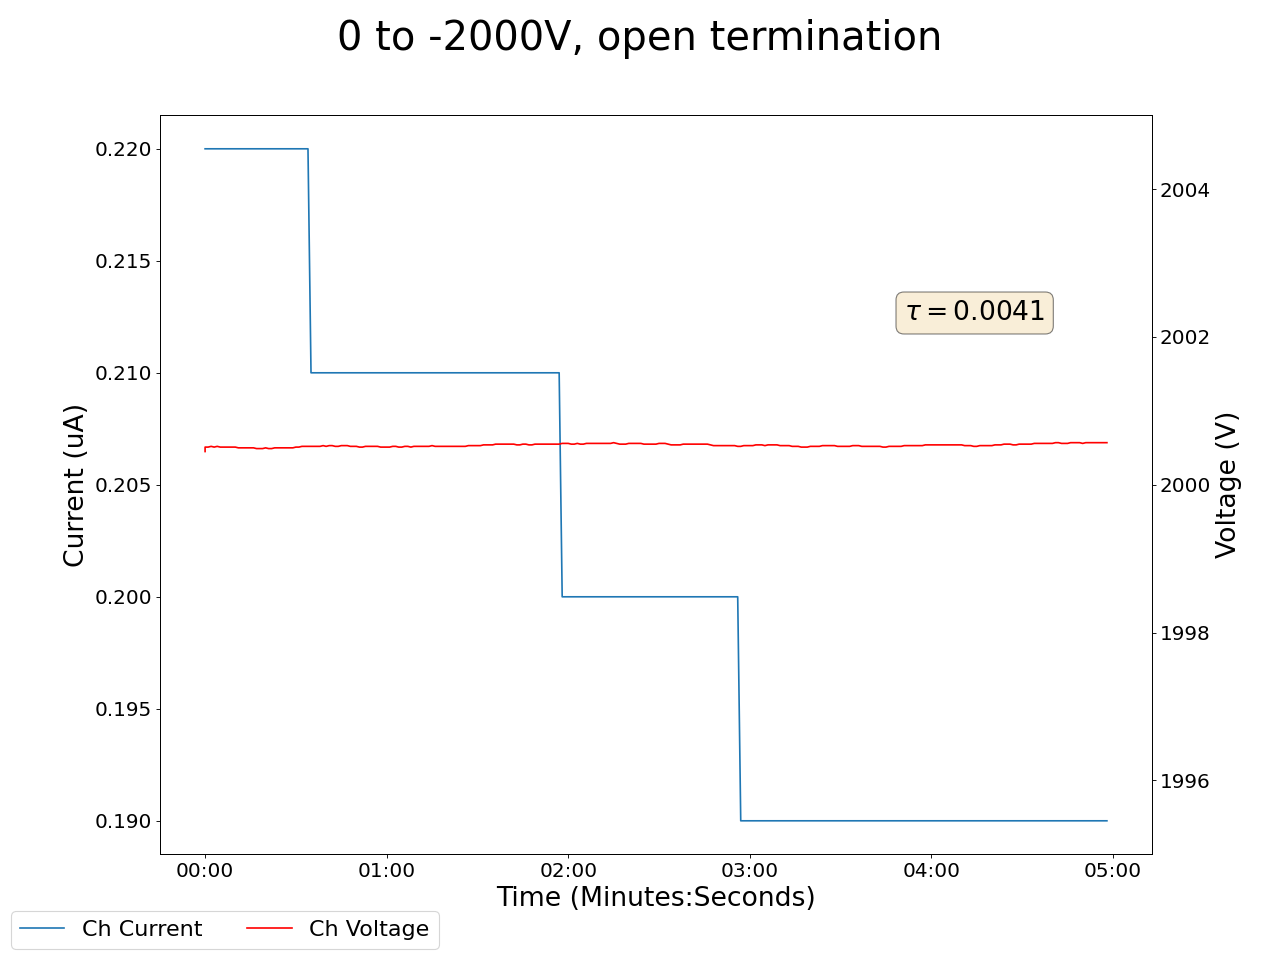

Values plotted in this chart, from the file beside it:
2025-02-06 18:08:53.903205, 0.4099999964237213, 0.0, 0.05000000074505806, 0.0, 0.15000000596046448, 0.0, 0.18000000715255737, 0.0, 0.09000000357627869, 0.0, 0.0, 0.0, 0.1599999964237213, 0.0, 0.9700000286102295, 0.0, 0.0, 0.0, 0.0, 0.0, 0.44999998807907104, 0.0, 2000.449951171875
2025-02-06 18:08:54.903169, 0.41, 0.0, 0.05, 0.0, 0.15, 0.0, 0.18, 0.0, 0.09, 0.0, 0.0, 0.0, 0.16, 0.0, 0.97, 0.0, 0.0, 0.0, 0.0, 0.0, 0.45, 0.0, 2001
2025-02-06 18:08:55.903169, 0.41, 0.0, 0.05, 0.0, 0.15, 0.0, 0.18, 0.0, 0.09, 0.0, 0.0, 0.0, 0.16, 0.0, 0.97, 0.0, 0.0, 0.0, 0.0, 0.0, 0.45, 0.0, 2001
2025-02-06 18:08:56.903169, 0.41, 0.0, 0.05, 0.0, 0.15, 0.0, 0.18, 0.0, 0.09, 0.0, 0.0, 0.0, 0.16, 0.0, 0.97, 0.0, 0.0, 0.0, 0.0, 0.0, 0.45, 0.0, 2001
2025-02-06 18:08:57.903169, 0.41, 0.0, 0.05, 0.0, 0.15, 0.0, 0.18, 0.0, 0.09, 0.0, 0.0, 0.0, 0.16, 0.0, 0.97, 0.0, 0.0, 0.0, 0.0, 0.0, 0.45, 0.0, 2001
2025-02-06 18:08:58.903169, 0.41, 0.0, 0.05, 0.0, 0.15, 0.0, 0.18, 0.0, 0.09, 0.0, 0.0, 0.0, 0.16, 0.0, 0.97, 0.0, 0.0, 0.0, 0.0, 0.0, 0.45, 0.0, 2001
2025-02-06 18:08:59.903169, 0.41, 0.0, 0.04, 0.0, 0.15, 0.0, 0.18, 0.0, 0.09, 0.0, 0.0, 0.0, 0.16, 0.0, 0.96, 0.0, 0.0, 0.0, 0.0, 0.0, 0.45, 0.0, 2001
2025-02-06 18:09:00.903169, 0.41, 0.0, 0.04, 0.0, 0.15, 0.0, 0.18, 0.0, 0.09, 0.0, 0.0, 0.0, 0.16, 0.0, 0.96, 0.0, 0.0, 0.0, 0.0, 0.0, 0.45, 0.0, 2001
2025-02-06 18:09:01.903169, 0.41, 0.0, 0.04, 0.0, 0.15, 0.0, 0.18, 0.0, 0.09, 0.0, 0.0, 0.0, 0.16, 0.0, 0.96, 0.0, 0.0, 0.0, 0.0, 0.0, 0.45, 0.0, 2001
2025-02-06 18:09:02.903169, 0.41, 0.0, 0.04, 0.0, 0.15, 0.0, 0.18, 0.0, 0.09, 0.0, 0.0, 0.0, 0.16, 0.0, 0.96, 0.0, 0.0, 0.0, 0.0, 0.0, 0.45, 0.0, 2001
2025-02-06 18:09:03.903169, 0.41, 0.0, 0.04, 0.0, 0.15, 0.0, 0.18, 0.0, 0.09, 0.0, 0.0, 0.0, 0.16, 0.0, 0.96, 0.0, 0.0, 0.0, 0.0, 0.0, 0.45, 0.0, 2001
2025-02-06 18:09:04.903169, 0.41, 0.0, 0.04, 0.0, 0.15, 0.0, 0.18, 0.0, 0.09, 0.0, 0.0, 0.0, 0.16, 0.0, 0.96, 0.0, 0.0, 0.0, 0.0, 0.0, 0.45, 0.0, 2001
2025-02-06 18:09:05.903169, 0.4, 0.0, 0.04, 0.0, 0.15, 0.0, 0.18, 0.0, 0.09, 0.0, 0.0, 0.0, 0.16, 0.0, 0.96, 0.0, 0.0, 0.0, 0.0, 0.0, 0.44, 0.0, 2000
2025-02-06 18:09:06.903169, 0.4, 0.0, 0.04, 0.0, 0.15, 0.0, 0.18, 0.0, 0.09, 0.0, 0.0, 0.0, 0.16, 0.0, 0.96, 0.0, 0.0, 0.0, 0.0, 0.0, 0.44, 0.0, 2000
2025-02-06 18:09:07.903169, 0.4, 0.0, 0.04, 0.0, 0.15, 0.0, 0.18, 0.0, 0.09, 0.0, 0.0, 0.0, 0.16, 0.0, 0.96, 0.0, 0.0, 0.0, 0.0, 0.0, 0.44, 0.0, 2000
2025-02-06 18:09:08.903169, 0.4, 0.0, 0.04, 0.0, 0.15, 0.0, 0.18, 0.0, 0.09, 0.0, 0.0, 0.0, 0.16, 0.0, 0.96, 0.0, 0.0, 0.0, 0.0, 0.0, 0.44, 0.0, 2000
2025-02-06 18:09:09.903169, 0.4, 0.0, 0.04, 0.0, 0.15, 0.0, 0.18, 0.0, 0.09, 0.0, 0.0, 0.0, 0.16, 0.0, 0.96, 0.0, 0.0, 0.0, 0.0, 0.0, 0.44, 0.0, 2000
2025-02-06 18:09:10.903169, 0.4, 0.0, 0.04, 0.0, 0.15, 0.0, 0.18, 0.0, 0.08, 0.0, 0.0, 0.0, 0.16, 0.0, 0.96, 0.0, 0.0, 0.0, 0.0, 0.0, 0.44, 0.0, 2000
2025-02-06 18:09:11.903169, 0.4, 0.0, 0.04, 0.0, 0.15, 0.0, 0.18, 0.0, 0.08, 0.0, 0.0, 0.0, 0.16, 0.0, 0.96, 0.0, 0.0, 0.0, 0.0, 0.0, 0.44, 0.0, 2000
2025-02-06 18:09:12.903169, 0.4, 0.0, 0.04, 0.0, 0.15, 0.0, 0.18, 0.0, 0.08, 0.0, 0.0, 0.0, 0.16, 0.0, 0.96, 0.0, 0.0, 0.0, 0.0, 0.0, 0.44, 0.0, 2000
2025-02-06 18:09:13.903169, 0.4, 0.0, 0.04, 0.0, 0.15, 0.0, 0.18, 0.0, 0.08, 0.0, 0.0, 0.0, 0.16, 0.0, 0.96, 0.0, 0.0, 0.0, 0.0, 0.0, 0.44, 0.0, 2000
2025-02-06 18:09:14.903169, 0.4, 0.0, 0.04, 0.0, 0.15, 0.0, 0.18, 0.0, 0.08, 0.0, 0.0, 0.0, 0.16, 0.0, 0.96, 0.0, 0.0, 0.0, 0.0, 0.0, 0.44, 0.0, 2000
2025-02-06 18:09:15.903169, 0.4, 0.0, 0.04, 0.0, 0.15, 0.0, 0.18, 0.0, 0.08, 0.0, 0.0, 0.0, 0.16, 0.0, 0.96, 0.0, 0.0, 0.0, 0.0, 0.0, 0.44, 0.0, 2000
2025-02-06 18:09:16.903169, 0.4, 0.0, 0.04, 0.0, 0.15, 0.0, 0.18, 0.0, 0.08, 0.0, 0.0, 0.0, 0.16, 0.0, 0.96, 0.0, 0.0, 0.0, 0.0, 0.0, 0.44, 0.0, 2000
2025-02-06 18:09:17.903169, 0.4, 0.0, 0.04, 0.0, 0.15, 0.0, 0.18, 0.0, 0.08, 0.0, 0.0, 0.0, 0.16, 0.0, 0.96, 0.0, 0.0, 0.0, 0.0, 0.0, 0.44, 0.0, 2000
2025-02-06 18:09:18.903169, 0.4, 0.0, 0.04, 0.0, 0.15, 0.0, 0.18, 0.0, 0.08, 0.0, 0.0, 0.0, 0.16, 0.0, 0.96, 0.0, 0.0, 0.0, 0.0, 0.0, 0.44, 0.0, 2000
2025-02-06 18:09:19.903169, 0.4, 0.0, 0.04, 0.0, 0.15, 0.0, 0.18, 0.0, 0.08, 0.0, 0.0, 0.0, 0.16, 0.0, 0.96, 0.0, 0.0, 0.0, 0.0, 0.0, 0.44, 0.0, 2000
2025-02-06 18:09:20.903169, 0.4, 0.0, 0.04, 0.0, 0.15, 0.0, 0.18, 0.0, 0.08, 0.0, 0.0, 0.0, 0.16, 0.0, 0.96, 0.0, 0.0, 0.0, 0.0, 0.0, 0.44, 0.0, 2000
2025-02-06 18:09:21.903170, 0.4, 0.0, 0.04, 0.0, 0.15, 0.0, 0.18, 0.0, 0.08, 0.0, 0.0, 0.0, 0.16, 0.0, 0.96, 0.0, 0.0, 0.0, 0.0, 0.0, 0.44, 0.0, 2000
2025-02-06 18:09:22.903169, 0.4, 0.0, 0.04, 0.0, 0.15, 0.0, 0.18, 0.0, 0.08, 0.0, 0.0, 0.0, 0.16, 0.0, 0.96, 0.0, 0.0, 0.0, 0.0, 0.0, 0.44, 0.0, 2000
2025-02-06 18:09:23.903169, 0.4, 0.0, 0.04, 0.0, 0.15, 0.0, 0.18, 0.0, 0.08, 0.0, 0.0, 0.0, 0.16, 0.0, 0.96, 0.0, 0.0, 0.0, 0.0, 0.0, 0.44, 0.0, 2000
2025-02-06 18:09:24.903169, 0.4, 0.0, 0.04, 0.0, 0.15, 0.0, 0.18, 0.0, 0.08, 0.0, 0.0, 0.0, 0.16, 0.0, 0.96, 0.0, 0.0, 0.0, 0.0, 0.0, 0.44, 0.0, 2001
2025-02-06 18:09:25.903169, 0.4, 0.0, 0.04, 0.0, 0.15, 0.0, 0.18, 0.0, 0.08, 0.0, 0.0, 0.0, 0.16, 0.0, 0.96, 0.0, 0.0, 0.0, 0.0, 0.0, 0.44, 0.0, 2001
2025-02-06 18:09:26.903169, 0.4, 0.0, 0.04, 0.0, 0.15, 0.0, 0.18, 0.0, 0.08, 0.0, 0.0, 0.0, 0.16, 0.0, 0.96, 0.0, 0.0, 0.0, 0.0, 0.0, 0.44, 0.0, 2001
2025-02-06 18:09:27.903169, 0.4, 0.0, 0.04, 0.0, 0.15, 0.0, 0.18, 0.0, 0.08, 0.0, 0.0, 0.0, 0.16, 0.0, 0.96, 0.0, 0.0, 0.0, 0.0, 0.0, 0.44, 0.0, 2001
2025-02-06 18:09:28.903169, 0.4, 0.0, 0.04, 0.0, 0.15, 0.0, 0.18, 0.0, 0.08, 0.0, 0.0, 0.0, 0.16, 0.0, 0.96, 0.0, 0.0, 0.0, 0.0, 0.0, 0.44, 0.0, 2001
2025-02-06 18:09:29.903169, 0.4, 0.0, 0.04, 0.0, 0.15, 0.0, 0.18, 0.0, 0.08, 0.0, 0.0, 0.0, 0.16, 0.0, 0.96, 0.0, 0.0, 0.0, 0.0, 0.0, 0.44, 0.0, 2001
2025-02-06 18:09:30.903169, 0.4, 0.0, 0.04, 0.0, 0.15, 0.0, 0.18, 0.0, 0.08, 0.0, 0.0, 0.0, 0.16, 0.0, 0.96, 0.0, 0.0, 0.0, 0.0, 0.0, 0.44, 0.0, 2001
2025-02-06 18:09:31.903169, 0.4, 0.0, 0.04, 0.0, 0.15, 0.0, 0.18, 0.0, 0.08, 0.0, 0.0, 0.0, 0.16, 0.0, 0.96, 0.0, 0.0, 0.0, 0.0, 0.0, 0.44, 0.0, 2001
2025-02-06 18:09:32.903169, 0.4, 0.0, 0.04, 0.0, 0.15, 0.0, 0.18, 0.0, 0.08, 0.0, 0.0, 0.0, 0.16, 0.0, 0.96, 0.0, 0.0, 0.0, 0.0, 0.0, 0.44, 0.0, 2001
2025-02-06 18:09:33.903169, 0.4, 0.0, 0.04, 0.0, 0.15, 0.0, 0.18, 0.0, 0.08, 0.0, 0.0, 0.0, 0.16, 0.0, 0.96, 0.0, 0.0, 0.0, 0.0, 0.0, 0.44, 0.0, 2001
2025-02-06 18:09:34.903169, 0.4, 0.0, 0.04, 0.0, 0.15, 0.0, 0.18, 0.0, 0.08, 0.0, 0.0, 0.0, 0.16, 0.0, 0.96, 0.0, 0.0, 0.0, 0.0, 0.0, 0.44, 0.0, 2001
2025-02-06 18:09:35.903169, 0.4, 0.0, 0.04, 0.0, 0.15, 0.0, 0.18, 0.0, 0.08, 0.0, 0.0, 0.0, 0.16, 0.0, 0.96, 0.0, 0.0, 0.0, 0.0, 0.0, 0.44, 0.0, 2001
2025-02-06 18:09:36.903169, 0.4, 0.0, 0.04, 0.0, 0.15, 0.0, 0.18, 0.0, 0.08, 0.0, 0.0, 0.0, 0.16, 0.0, 0.96, 0.0, 0.0, 0.0, 0.0, 0.0, 0.44, 0.0, 2001
2025-02-06 18:09:37.903170, 0.4, 0.0, 0.04, 0.0, 0.15, 0.0, 0.18, 0.0, 0.08, 0.0, 0.0, 0.0, 0.16, 0.0, 0.96, 0.0, 0.0, 0.0, 0.0, 0.0, 0.44, 0.0, 2001
2025-02-06 18:09:38.903169, 0.4, 0.0, 0.04, 0.0, 0.15, 0.0, 0.18, 0.0, 0.08, 0.0, 0.0, 0.0, 0.16, 0.0, 0.96, 0.0, 0.0, 0.0, 0.0, 0.0, 0.44, 0.0, 2001
2025-02-06 18:09:39.903169, 0.4, 0.0, 0.04, 0.0, 0.15, 0.0, 0.18, 0.0, 0.08, 0.0, 0.0, 0.0, 0.15, 0.0, 0.96, 0.0, 0.0, 0.0, 0.0, 0.0, 0.44, 0.0, 2001
2025-02-06 18:09:40.903169, 0.4, 0.0, 0.04, 0.0, 0.15, 0.0, 0.18, 0.0, 0.08, 0.0, 0.0, 0.0, 0.15, 0.0, 0.96, 0.0, 0.0, 0.0, 0.0, 0.0, 0.44, 0.0, 2001
2025-02-06 18:09:41.903169, 0.4, 0.0, 0.04, 0.0, 0.15, 0.0, 0.18, 0.0, 0.08, 0.0, 0.0, 0.0, 0.15, 0.0, 0.96, 0.0, 0.0, 0.0, 0.0, 0.0, 0.44, 0.0, 2001
2025-02-06 18:09:42.903169, 0.4, 0.0, 0.04, 0.0, 0.15, 0.0, 0.18, 0.0, 0.08, 0.0, 0.0, 0.0, 0.15, 0.0, 0.96, 0.0, 0.0, 0.0, 0.0, 0.0, 0.44, 0.0, 2001
2025-02-06 18:09:43.903169, 0.4, 0.0, 0.04, 0.0, 0.15, 0.0, 0.18, 0.0, 0.08, 0.0, 0.0, 0.0, 0.15, 0.0, 0.96, 0.0, 0.0, 0.0, 0.0, 0.0, 0.44, 0.0, 2001
2025-02-06 18:09:44.903169, 0.4, 0.0, 0.04, 0.0, 0.15, 0.0, 0.18, 0.0, 0.08, 0.0, 0.0, 0.0, 0.15, 0.0, 0.96, 0.0, 0.0, 0.0, 0.0, 0.0, 0.44, 0.0, 2001
2025-02-06 18:09:45.903170, 0.4, 0.0, 0.04, 0.0, 0.15, 0.0, 0.18, 0.0, 0.08, 0.0, 0.0, 0.0, 0.15, 0.0, 0.96, 0.0, 0.0, 0.0, 0.0, 0.0, 0.44, 0.0, 2001
2025-02-06 18:09:46.903169, 0.4, 0.0, 0.04, 0.0, 0.15, 0.0, 0.18, 0.0, 0.08, 0.0, 0.0, 0.0, 0.15, 0.0, 0.96, 0.0, 0.0, 0.0, 0.0, 0.0, 0.44, 0.0, 2001
2025-02-06 18:09:47.903169, 0.4, 0.0, 0.04, 0.0, 0.15, 0.0, 0.18, 0.0, 0.08, 0.0, 0.0, 0.0, 0.15, 0.0, 0.96, 0.0, 0.0, 0.0, 0.0, 0.0, 0.44, 0.0, 2001
2025-02-06 18:09:48.903169, 0.4, 0.0, 0.04, 0.0, 0.15, 0.0, 0.18, 0.0, 0.08, 0.0, 0.0, 0.0, 0.15, 0.0, 0.96, 0.0, 0.0, 0.0, 0.0, 0.0, 0.44, 0.0, 2001
2025-02-06 18:09:49.903169, 0.4, 0.0, 0.04, 0.0, 0.15, 0.0, 0.18, 0.0, 0.08, 0.0, 0.0, 0.0, 0.15, 0.0, 0.96, 0.0, 0.0, 0.0, 0.0, 0.0, 0.44, 0.0, 2001
2025-02-06 18:09:50.903169, 0.4, 0.0, 0.04, 0.0, 0.15, 0.0, 0.18, 0.0, 0.08, 0.0, 0.0, 0.0, 0.15, 0.0, 0.96, 0.0, 0.0, 0.0, 0.0, 0.0, 0.44, 0.0, 2001
2025-02-06 18:09:51.903169, 0.4, 0.0, 0.04, 0.0, 0.15, 0.0, 0.18, 0.0, 0.08, 0.0, 0.0, 0.0, 0.15, 0.0, 0.96, 0.0, 0.0, 0.0, 0.0, 0.0, 0.44, 0.0, 2001
2025-02-06 18:09:52.903169, 0.4, 0.0, 0.04, 0.0, 0.15, 0.0, 0.18, 0.0, 0.08, 0.0, 0.0, 0.0, 0.15, 0.0, 0.96, 0.0, 0.0, 0.0, 0.0, 0.0, 0.44, 0.0, 2001
2025-02-06 18:09:53.903169, 0.4, 0.0, 0.04, 0.0, 0.15, 0.0, 0.18, 0.0, 0.08, 0.0, 0.0, 0.0, 0.15, 0.0, 0.96, 0.0, 0.0, 0.0, 0.0, 0.0, 0.44, 0.0, 2001
... 239 more rows
